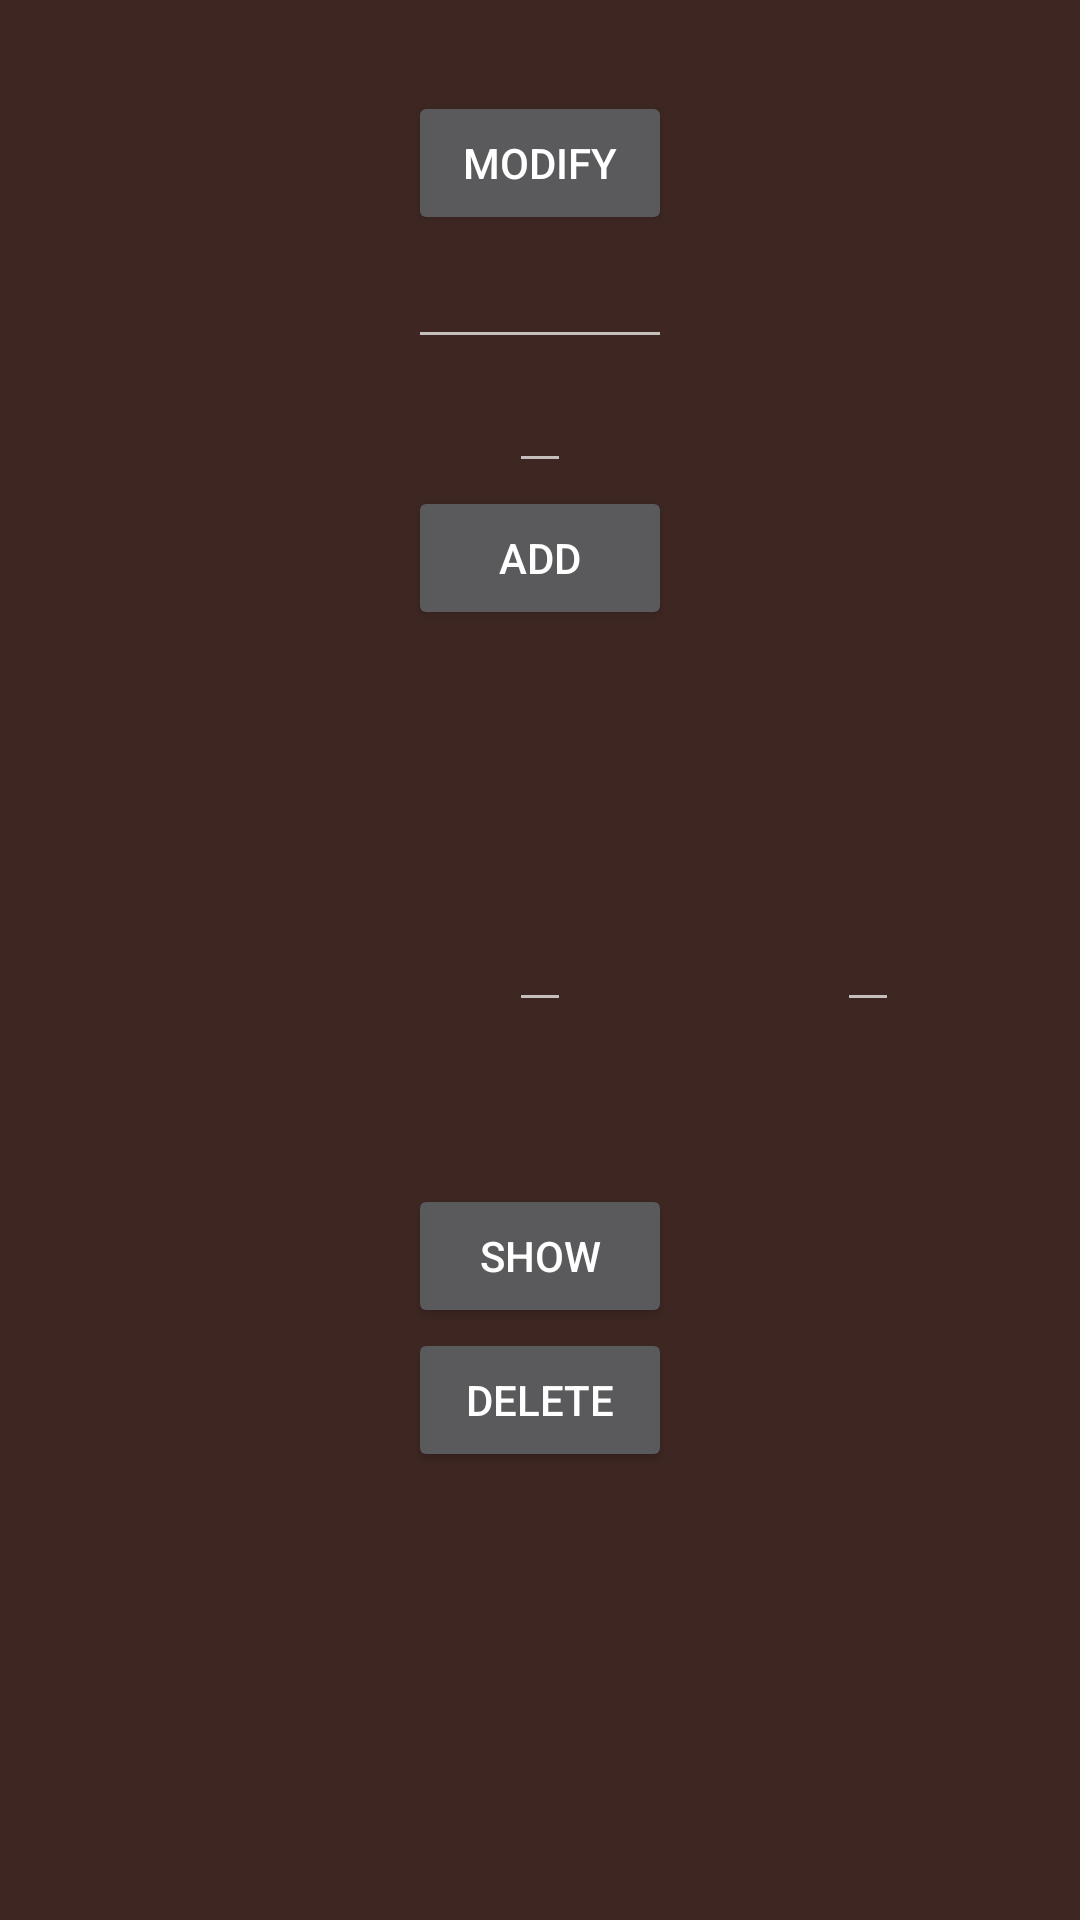

Android layout source for this screen:
<!-- AndroidManifest.xml: application theme AppDefaultThemeDark -->
<!-- res/layout/activity_share.xml -->
<?xml version="1.0" encoding="utf-8"?>
<RelativeLayout
    xmlns:android="http://schemas.android.com/apk/res/android"
    xmlns:tools="http://schemas.android.com/tools"
    android:layout_width="match_parent"
    android:layout_height="match_parent"
    android:paddingBottom="@dimen/activity_vertical_margin"
    android:paddingLeft="@dimen/activity_horizontal_margin"
    android:paddingRight="@dimen/activity_horizontal_margin"
    android:paddingTop="@dimen/activity_vertical_margin"
    tools:context="com.example.srujana.security.Share">

    <Button
        android:layout_width="wrap_content"
        android:layout_height="wrap_content"
        android:text="ADD"
        android:id="@+id/btnAdd"
        android:layout_marginTop="162dp"
        android:layout_below="@+id/editText"
        android:layout_centerHorizontal="true"/>

    <EditText
        android:layout_width="wrap_content"
        android:layout_height="wrap_content"
        android:id="@+id/editName"
        android:layout_marginBottom="49dp"
        android:layout_alignBottom="@+id/btnAdd"
        android:layout_centerHorizontal="true"
        android:inputType="text"/>

    <EditText
        android:layout_width="wrap_content"
        android:layout_height="wrap_content"
        android:id="@+id/editMark"
        android:layout_above="@+id/editName"
        android:layout_alignEnd="@+id/btnAdd"
        android:layout_alignStart="@+id/btnAdd"
        android:inputType="number"/>

    <EditText
        android:layout_width="wrap_content"
        android:layout_height="wrap_content"
        android:id="@+id/editSurname"
        android:layout_centerVertical="true"
        android:layout_centerHorizontal="true"
        android:inputType="text"/>

    <Button
        android:layout_width="wrap_content"
        android:layout_height="wrap_content"
        android:text="SHOW"
        android:id="@+id/btnGetAll"
        android:layout_below="@+id/editSurname"
        android:layout_centerHorizontal="true"
        android:layout_marginTop="54dp"/>

    <Button
        android:layout_width="wrap_content"
        android:layout_height="wrap_content"
        android:text="DELETE"
        android:id="@+id/btnDel"
        android:layout_below="@+id/btnGetAll"
        android:layout_centerHorizontal="true"/>

    <Button
        android:layout_width="wrap_content"
        android:layout_height="wrap_content"
        android:text="MODIFY"
        android:id="@+id/btnUpdate"
        android:layout_above="@+id/editMark"
        android:layout_centerHorizontal="true"/>

    <EditText
        android:layout_width="wrap_content"
        android:layout_height="wrap_content"
        android:id="@+id/editTextId"
        android:layout_above="@+id/btnGetAll"
        android:layout_toEndOf="@+id/btnAdd"
        android:layout_marginStart="55dp"/>
</RelativeLayout>
<!-- resources referenced by this layout -->
<resources>
  <style name="AppDefaultThemeDark" parent="Theme.AppCompat">
          <item name="btn_ic_action_copy">@drawable/ic_action_copy_light</item>
          <item name="btn_ic_action_collection">@drawable/ic_action_storage_dark</item>
          <item name="btn_ic_action_map">@drawable/ic_action_map_dark</item>
          <item name="btn_ic_action_share">@drawable/ic_action_share_dark</item>
          <item name="btn_ic_action_save">@drawable/ic_action_save_dark</item>
          <item name="btn_ic_action_new_label">@drawable/ic_action_new_label_light</item>
          <item name="btn_ic_action_send_now">@drawable/ic_action_send_now_dark</item>
          <item name="btn_ic_action_person">@drawable/ic_action_person_dark</item>
          <item name="btn_ic_action_refresh">@drawable/ic_action_refresh_dark</item>
  
          <item name="colorPrimary">@color/lolli_primary_dt</item>
          <item name="colorPrimaryDark">@color/lolli_top_dt</item>
          <item name="colorAccent">@color/accent_dt</item>
          <item name="android:windowBackground">@color/lolli_background_dt</item>
  
      </style>
  <color name="lolli_primary_dt">#795548</color>
  <color name="lolli_top_dt">#5D4037</color>
  <color name="accent_dt">#18FFFF</color>
  <color name="lolli_background_dt">#3E2723</color>
</resources>
